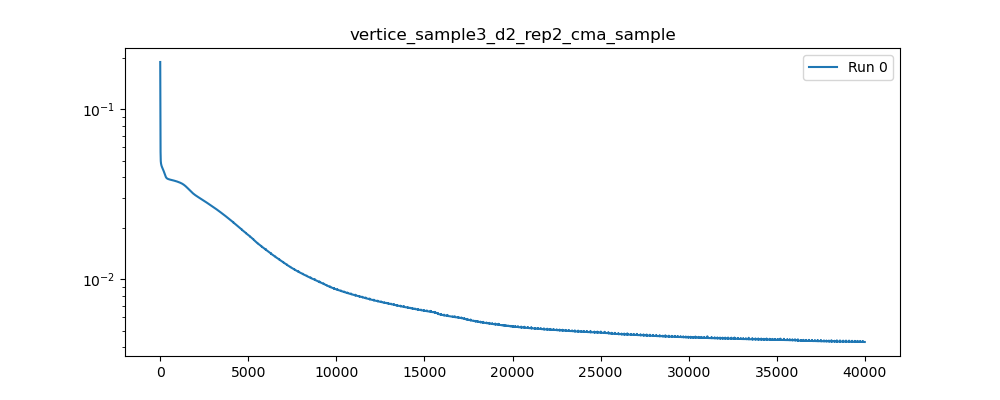

Values plotted in this chart, from the file beside it:
, 0
0, 0.19
1, 0.1731
2, 0.1576
3, 0.1437
4, 0.1312
5, 0.1201
6, 0.1103
7, 0.1015
8, 0.0937
9, 0.08696
10, 0.08117
11, 0.07627
12, 0.07212
13, 0.06859
14, 0.06558
15, 0.063
16, 0.06081
17, 0.05895
18, 0.05738
19, 0.05607
20, 0.05497
21, 0.05404
22, 0.05324
23, 0.05256
24, 0.05197
25, 0.05147
26, 0.05103
27, 0.05067
28, 0.05035
29, 0.05007
30, 0.04983
31, 0.04962
32, 0.04943
33, 0.04926
34, 0.04911
35, 0.04897
36, 0.04884
37, 0.04873
38, 0.04862
39, 0.04852
40, 0.04843
41, 0.04835
42, 0.04826
43, 0.04819
44, 0.04811
45, 0.04804
46, 0.04797
47, 0.04791
48, 0.04784
49, 0.04778
50, 0.04772
51, 0.04766
52, 0.04761
53, 0.04755
54, 0.0475
55, 0.04744
56, 0.04739
57, 0.04734
58, 0.04729
59, 0.04724
... 39,940 more rows
